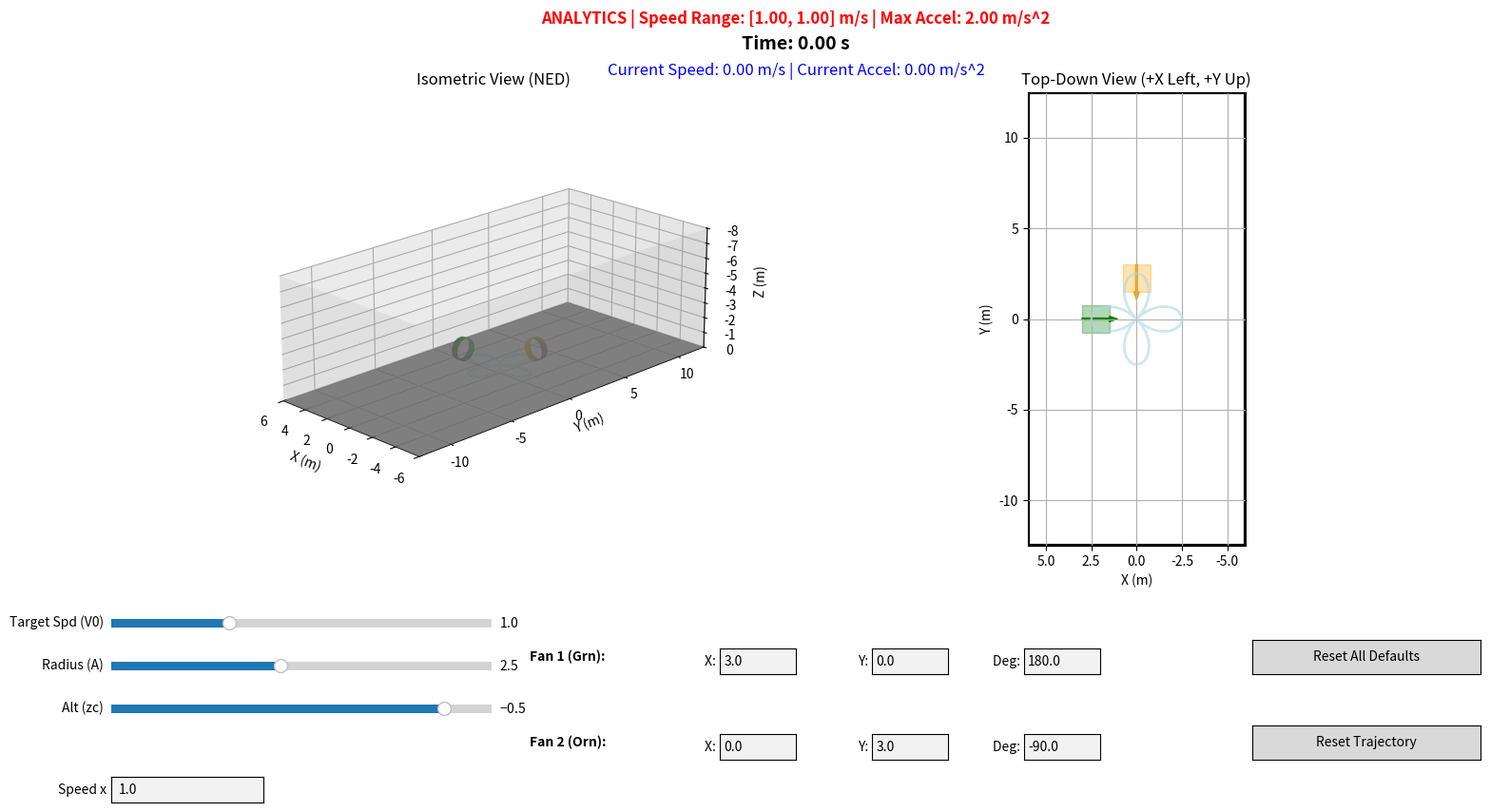

This chart was generated by the following Python code:
import numpy as np
import matplotlib.pyplot as plt
from matplotlib.widgets import Slider, TextBox, Button
from matplotlib.animation import FuncAnimation
import matplotlib.transforms as mtransforms
from matplotlib.patches import Rectangle, FancyArrow
from mpl_toolkits.mplot3d.art3d import Poly3DCollection
import math
import time

class Trajectory2Environment:
    def __init__(self):
        # --- Physical Constraints ---
        self.x_lim = (-6.0, 6.0)
        self.y_lim = (-12.5, 12.5)
        self.z_lim = (0.0, -8.0)
        
        # --- Initial Tunable Parameters (DEFAULTS) ---
        self.def_V0 = 1.0       # Target constant speed (m/s)
        self.def_A = 2.5        # Petal amplitude (m)
        self.def_zc = -0.5      # Constant altitude
        self.def_speed = 1.0
        
        # Fans placed orthogonally outside the 3x3 footprint (A=1.5 means footprint is [-1.5, 1.5])
        self.def_fan1 = [3.0, 0.0, 180.0]  
        self.def_fan2 = [0.0, 3.0, -90.0] 

        # Active Parameters
        self.V0 = self.def_V0
        self.A = self.def_A
        self.zc = self.def_zc
        
        self.fan1_state = list(self.def_fan1)
        self.fan2_state = list(self.def_fan2)
        
        # Simulation State
        self.theta = math.pi /4
        self.sim_time = 0.0
        self.playback_speed = self.def_speed
        self.last_wall_time = time.time()
        
        self.fan_surfaces = []
        
        self.setup_plot()
        
    def calc_kinematics_at_theta(self, theta):
        """Stateless kinematic calculation for a given theta to enforce constant speed."""
        f_theta = 1.0 + 3.0 * (math.sin(2.0 * theta)**2)
        
        # Required angular velocity for constant speed V0
        theta_dot = self.V0 / (self.A * math.sqrt(f_theta))
        
        # Angular acceleration
        sin_4theta = math.sin(4.0 * theta)
        theta_ddot = - (3.0 * (self.V0**2) * sin_4theta) / ((self.A**2) * (f_theta**2))
        
        # Polar derivatives
        r = self.A * math.cos(2.0 * theta)
        r_dot = -2.0 * self.A * math.sin(2.0 * theta) * theta_dot
        r_ddot = -4.0 * self.A * math.cos(2.0 * theta) * (theta_dot**2) - 2.0 * self.A * math.sin(2.0 * theta) * theta_ddot
        
        # Cartesian conversion
        ct, st = math.cos(theta), math.sin(theta)
        
        xd, yd, zd = r * ct, r * st, self.zc
        vxd = r_dot * ct - r * st * theta_dot
        vyd = r_dot * st + r * ct * theta_dot
        
        axd = (r_ddot - r * (theta_dot**2)) * ct - (r * theta_ddot + 2.0 * r_dot * theta_dot) * st
        ayd = (r_ddot - r * (theta_dot**2)) * st + (r * theta_ddot + 2.0 * r_dot * theta_dot) * ct
        
        return np.array([xd, yd, zd]), np.array([vxd, vyd, 0.0]), np.array([axd, ayd, 0.0])

    def get_desired_state_traj2(self, dt: float):
        """Integrates the required angular velocity to step the state forward."""
        steps = max(1, int(dt / 0.01))
        sub_dt = dt / steps
        
        for _ in range(steps):
            f_theta = 1.0 + 3.0 * (math.sin(2.0 * self.theta)**2)
            theta_dot = self.V0 / (self.A * math.sqrt(f_theta))
            self.theta += theta_dot * sub_dt
            
        return self.calc_kinematics_at_theta(self.theta)

    def precompute_trace(self):
        theta_eval = np.linspace(math.pi / 4.0, math.pi / 4.0 + 2.0 * math.pi, 500)
        xs, ys, zs, speeds, accels = [], [], [], [], []
        
        for th in theta_eval:
            p, v, a = self.calc_kinematics_at_theta(th)
            xs.append(p[0])
            ys.append(p[1])
            zs.append(p[2])
            speeds.append(np.linalg.norm(v))
            accels.append(np.linalg.norm(a))
            
        return xs, ys, zs, min(speeds), max(speeds), max(accels)

    def setup_plot(self):
        self.fig = plt.figure(figsize=(16, 9))
        
        # --- 3D Isometric View ---
        self.ax3d = self.fig.add_subplot(121, projection='3d')
        self.ax3d.set_title("Isometric View (NED)")
        
        dx = self.x_lim[1] - self.x_lim[0]
        dy = self.y_lim[1] - self.y_lim[0]
        dz = abs(self.z_lim[1] - self.z_lim[0])
        self.ax3d.set_box_aspect([dx, dy, dz])
        
        self.ax3d.set_xlim(self.x_lim[1], self.x_lim[0])
        self.ax3d.set_ylim(self.y_lim[0], self.y_lim[1])
        self.ax3d.set_zlim(self.z_lim[0], self.z_lim[1]) 
        self.ax3d.view_init(elev=20, azim=-45)
        
        self.ax3d.set_xlabel('X (m)')
        self.ax3d.set_ylabel('Y (m)')
        self.ax3d.set_zlabel('Z (m)')
        
        # Environment rendering
        xx, yy = np.meshgrid([self.x_lim[0], self.x_lim[1]], [self.y_lim[0], self.y_lim[1]])
        zz_floor = np.zeros_like(xx)
        self.ax3d.plot_surface(xx, yy, zz_floor, color='gray', alpha=0.8)
        
        z_min, z_max = self.z_lim[1], self.z_lim[0]
        w_y1 = [[self.x_lim[0], self.y_lim[0], z_min], [self.x_lim[1], self.y_lim[0], z_min], [self.x_lim[1], self.y_lim[0], z_max], [self.x_lim[0], self.y_lim[0], z_max]]
        w_y2 = [[self.x_lim[0], self.y_lim[1], z_min], [self.x_lim[1], self.y_lim[1], z_min], [self.x_lim[1], self.y_lim[1], z_max], [self.x_lim[0], self.y_lim[1], z_max]]
        w_x1 = [[self.x_lim[0], self.y_lim[0], z_min], [self.x_lim[0], self.y_lim[1], z_min], [self.x_lim[0], self.y_lim[1], z_max], [self.x_lim[0], self.y_lim[0], z_max]]
        w_x2 = [[self.x_lim[1], self.y_lim[0], z_min], [self.x_lim[1], self.y_lim[1], z_min], [self.x_lim[1], self.y_lim[1], z_max], [self.x_lim[1], self.y_lim[0], z_max]]
        self.ax3d.add_collection3d(Poly3DCollection([w_y1, w_y2, w_x1, w_x2], facecolors='gray', alpha=0.1))

        # --- 2D Top-Down View ---
        self.ax2d = self.fig.add_subplot(122)
        self.ax2d.set_title("Top-Down View (+X Left, +Y Up)")
        self.ax2d.set_aspect('equal', adjustable='box')
        self.ax2d.set_xlim(self.x_lim[1], self.x_lim[0]) 
        self.ax2d.set_ylim(self.y_lim[0], self.y_lim[1]) 
        self.ax2d.set_xlabel('X (m)')
        self.ax2d.set_ylabel('Y (m)')
        self.ax2d.grid(True)
        self.ax2d.add_patch(Rectangle((self.x_lim[0], self.y_lim[0]), dx, dy, fill=False, edgecolor='black', linewidth=3))

        # Animations
        self.static_path3d, = self.ax3d.plot([], [], [], color='lightblue', alpha=0.6, linewidth=2)
        self.static_path2d, = self.ax2d.plot([], [], color='lightblue', alpha=0.6, linewidth=2)
        self.point3d, = self.ax3d.plot([], [], [], 'bo', markersize=8)
        self.path3d, = self.ax3d.plot([], [], [], 'b--', alpha=0.5)
        self.point2d, = self.ax2d.plot([], [], 'bo', markersize=8)
        self.path2d, = self.ax2d.plot([], [], 'b--', alpha=0.5)
        
        self.fan1_patch = Rectangle((0, 0), 1.5, 1.5, color='green', alpha=0.3)
        self.fan1_arrow = FancyArrow(0, 0, 1, 0, width=0.1, color='green')
        self.fan2_patch = Rectangle((0, 0), 1.5, 1.5, color='orange', alpha=0.3)
        self.fan2_arrow = FancyArrow(0, 0, 1, 0, width=0.1, color='orange')
        self.ax2d.add_patch(self.fan1_patch); self.ax2d.add_patch(self.fan1_arrow)
        self.ax2d.add_patch(self.fan2_patch); self.ax2d.add_patch(self.fan2_arrow)
        
        # UI Texts
        self.stats_text = self.fig.text(0.5, 0.96, '', ha='center', fontsize=12, fontweight='bold', color='red')
        self.timer_text = self.fig.text(0.5, 0.93, 'Time: 0.00 s', ha='center', fontsize=14, fontweight='bold')
        self.live_stats_text = self.fig.text(0.5, 0.90, 'Current Speed: 0.00 m/s | Current Accel: 0.00 m/s^2', ha='center', fontsize=12, color='blue')
        
        # --- UI Layout ---
        plt.subplots_adjust(bottom=0.35)
        
        # Updated sliders for Trajectory 2
        self.s_V0 = Slider(plt.axes([0.05, 0.25, 0.25, 0.02]), 'Target Spd (V0)', 0.1, 3.0, valinit=self.V0)
        self.s_A = Slider(plt.axes([0.05, 0.20, 0.25, 0.02]), 'Radius (A)', 0.5, 5.0, valinit=self.A)
        self.s_zc = Slider(plt.axes([0.05, 0.15, 0.25, 0.02]), 'Alt (zc)', -4.0, 0.0, valinit=self.zc)
        
        for s in [self.s_V0, self.s_A, self.s_zc]: s.on_changed(self.trigger_recalc)
        
        self.tb_speed = TextBox(plt.axes([0.05, 0.05, 0.1, 0.03]), 'Speed x ', initial=str(self.def_speed))
        self.tb_speed.on_submit(self.update_speed)
        
        fan1_ax_x = plt.axes([0.45, 0.20, 0.05, 0.03])
        fan1_ax_y = plt.axes([0.55, 0.20, 0.05, 0.03])
        fan1_ax_th = plt.axes([0.65, 0.20, 0.05, 0.03])
        plt.text(-2.5, 0.5, "Fan 1 (Grn):", transform=fan1_ax_x.transAxes, fontweight='bold')
        
        fan2_ax_x = plt.axes([0.45, 0.10, 0.05, 0.03])
        fan2_ax_y = plt.axes([0.55, 0.10, 0.05, 0.03])
        fan2_ax_th = plt.axes([0.65, 0.10, 0.05, 0.03])
        plt.text(-2.5, 0.5, "Fan 2 (Orn):", transform=fan2_ax_x.transAxes, fontweight='bold')
        
        self.tb_f1_x = TextBox(fan1_ax_x, 'X: ', initial=str(self.fan1_state[0]))
        self.tb_f1_y = TextBox(fan1_ax_y, 'Y: ', initial=str(self.fan1_state[1]))
        self.tb_f1_th = TextBox(fan1_ax_th, 'Deg: ', initial=str(self.fan1_state[2]))
        
        self.tb_f2_x = TextBox(fan2_ax_x, 'X: ', initial=str(self.fan2_state[0]))
        self.tb_f2_y = TextBox(fan2_ax_y, 'Y: ', initial=str(self.fan2_state[1]))
        self.tb_f2_th = TextBox(fan2_ax_th, 'Deg: ', initial=str(self.fan2_state[2]))
        
        for tb in [self.tb_f1_x, self.tb_f1_y, self.tb_f1_th, self.tb_f2_x, self.tb_f2_y, self.tb_f2_th]:
            tb.on_submit(self.update_fans)

        self.btn_reset_all = Button(plt.axes([0.8, 0.20, 0.15, 0.04]), 'Reset All Defaults')
        self.btn_reset_traj = Button(plt.axes([0.8, 0.10, 0.15, 0.04]), 'Reset Trajectory')
        self.btn_reset_all.on_clicked(self.cb_reset_all)
        self.btn_reset_traj.on_clicked(self.cb_reset_traj)

        self.history_x, self.history_y, self.history_z = [], [], []
        
        self.trigger_recalc(None)
        self.update_fans(None)
        self.last_wall_time = time.time()
        self.anim = FuncAnimation(self.fig, self.update_frame, interval=20, blit=False, cache_frame_data=False)
        plt.show()

    def cb_reset_all(self, event):
        self.s_V0.set_val(self.def_V0)
        self.s_A.set_val(self.def_A)
        self.s_zc.set_val(self.def_zc)
        self.tb_speed.set_val(str(self.def_speed))
        
        self.tb_f1_x.set_val(str(self.def_fan1[0]))
        self.tb_f1_y.set_val(str(self.def_fan1[1]))
        self.tb_f1_th.set_val(str(self.def_fan1[2]))
        self.tb_f2_x.set_val(str(self.def_fan2[0]))
        self.tb_f2_y.set_val(str(self.def_fan2[1]))
        self.tb_f2_th.set_val(str(self.def_fan2[2]))
        
        self.update_fans(None)
        self.cb_reset_traj(None)

    def cb_reset_traj(self, event):
        self.sim_time = 0.0
        self.theta = math.pi / 4.0
        self.history_x.clear()
        self.history_y.clear()
        self.history_z.clear()

    def trigger_recalc(self, val):
        self.V0 = self.s_V0.val
        self.A = self.s_A.val
        self.zc = self.s_zc.val
        
        self.cb_reset_traj(None)
        
        # Unpack the new min_v value
        xs, ys, zs, min_v, max_v, max_a = self.precompute_trace()
        self.static_path3d.set_data(xs, ys)
        self.static_path3d.set_3d_properties(zs)
        self.static_path2d.set_data(xs, ys)
        
        # Update display string
        self.stats_text.set_text(
            f"ANALYTICS | Speed Range: [{min_v:.2f}, {max_v:.2f}] m/s | Max Accel: {max_a:.2f} m/s^2"
        )

    def update_speed(self, val):
        try: self.playback_speed = float(val)
        except ValueError: pass

    def build_3d_cylinder(self, state, color):
        x, y, th = state
        R = 0.75  
        L = 0.5   
        rad = math.radians(th)
        z_c = -R
        
        dir_ext = np.array([-math.cos(rad), -math.sin(rad), 0])
        n_plane = np.array([-math.sin(rad), math.cos(rad), 0])
        z_up = np.array([0, 0, 1])
        
        u = np.linspace(0, 2 * np.pi, 30)
        v = np.linspace(0, L, 2)
        U, V = np.meshgrid(u, v)
        
        X = x + V * dir_ext[0] + R * np.cos(U) * n_plane[0] + R * np.sin(U) * z_up[0]
        Y = y + V * dir_ext[1] + R * np.cos(U) * n_plane[1] + R * np.sin(U) * z_up[1]
        Z = z_c + V * dir_ext[2] + R * np.cos(U) * n_plane[2] + R * np.sin(U) * z_up[2]
        
        return self.ax3d.plot_surface(X, Y, Z, color=color, alpha=0.8)

    def update_fans(self, val):
        try:
            self.fan1_state = [float(self.tb_f1_x.text), float(self.tb_f1_y.text), float(self.tb_f1_th.text)]
            self.fan2_state = [float(self.tb_f2_x.text), float(self.tb_f2_y.text), float(self.tb_f2_th.text)]
        except ValueError:
            pass 
        
        def render_fan_2d(patch, arrow, state):
            x, y, th = state
            rad = math.radians(th)
            dx, dy = 1.5 * math.cos(rad), 1.5 * math.sin(rad)
            arrow.set_data(x=x, y=y, dx=dx, dy=dy)
            
            patch.set_xy((0, -0.75))
            patch.set_width(1.5); patch.set_height(1.5)
            t = mtransforms.Affine2D().rotate(rad).translate(x, y) + self.ax2d.transData
            patch.set_transform(t)

        render_fan_2d(self.fan1_patch, self.fan1_arrow, self.fan1_state)
        render_fan_2d(self.fan2_patch, self.fan2_arrow, self.fan2_state)

        for surf in self.fan_surfaces:
            surf.remove()
        self.fan_surfaces.clear()
        
        surf1 = self.build_3d_cylinder(self.fan1_state, 'green')
        surf2 = self.build_3d_cylinder(self.fan2_state, 'orange')
        self.fan_surfaces.extend([surf1, surf2])

    def update_frame(self, frame):
        current_time = time.time()
        dt_wall = current_time - self.last_wall_time
        self.last_wall_time = current_time
        
        dt_sim = dt_wall * self.playback_speed
        self.sim_time += dt_sim
        
        self.timer_text.set_text(f"Elapsed Time: {self.sim_time:.2f} s")
        pos, vel, acc = self.get_desired_state_traj2(dt_sim)
        
        cur_speed = np.linalg.norm(vel)
        cur_accel = np.linalg.norm(acc)
        self.live_stats_text.set_text(f"Current Speed: {cur_speed:.2f} m/s | Current Accel: {cur_accel:.2f} m/s^2")
        
        self.history_x.append(pos[0])
        self.history_y.append(pos[1])
        self.history_z.append(pos[2])
        
        # Calculate dynamic trail length based on orbital time to keep it from taking over the screen
        est_period = (2.0 * math.pi * self.A) / self.V0 if self.V0 > 0 else 10
        if len(self.history_x) > max(10, int(est_period * 50)): 
            self.history_x.pop(0); self.history_y.pop(0); self.history_z.pop(0)
        
        self.point3d.set_data([pos[0]], [pos[1]])
        self.point3d.set_3d_properties([pos[2]])
        self.path3d.set_data(self.history_x, self.history_y)
        self.path3d.set_3d_properties(self.history_z)
        
        self.point2d.set_data([pos[0]], [pos[1]])
        self.path2d.set_data(self.history_x, self.history_y)

if __name__ == "__main__":
    env = Trajectory2Environment()
